Photos from the image-classification dataset "dataset2mo" in the GitHub repository lei047483-a11y/TCM-MicroScope. Its 24 classes are: arborvitae seed, baiziren, banxiaqu, chinese angelica, chuanqiong, cinnabar, cinnamon bark, codonopsis root, cuwuweizi, danggui, dangshen, fuling, honey fried astragalus, honey fried licorice, poria, processed pinellia, rougui, sour jujube seed, suanzaoren, szechuan lovage rhizome, vinegar processed schisandra, zhigancao, zhihuangqi, zhusha.

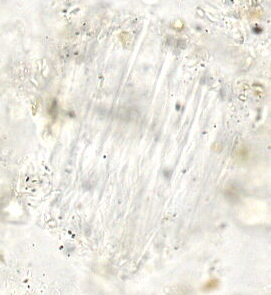
Label: chinese angelica

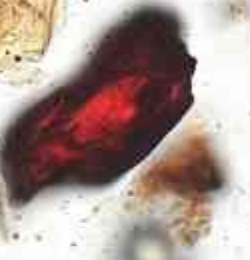
Label: cinnabar

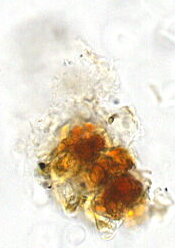
Label: cuwuweizi

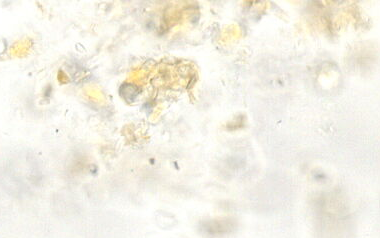
Label: szechuan lovage rhizome

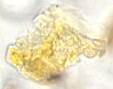
Label: suanzaoren

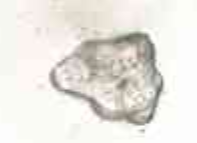
Label: cinnamon bark
